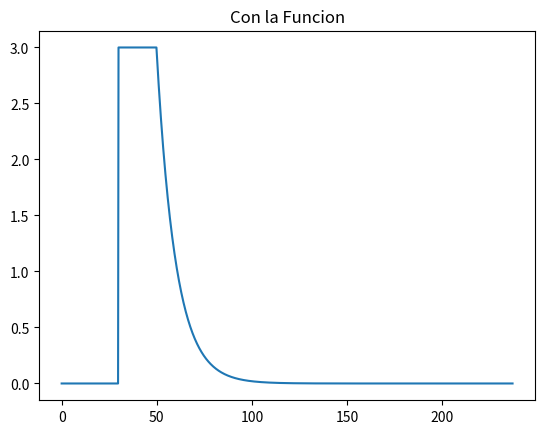

Write the Python code that produced this figure.
#Intento hacer el escalón

#%%
#Librerías
import numpy as np
import matplotlib.pyplot as plt
plt.ion()

#%%
#Eje del tiempo
resolucion = 10000
ti = 0
tf = 500
tiempo = np.linspace(ti, tf, resolucion)

#Eje de estímulo
S_min = 0
S_max = 5
S = np.ones(resolucion)

#Hago el escalon
ts = int(0.3*resolucion)
tb = int(0.7*resolucion)
S[0:ts] = S_min
S[ts:tb] = S_max
S[tb:] = S_min

#Ahora la bajada exponencial
tau = 10
bajada = S_max*np.exp((-tiempo)/tau)
S[tb:] = bajada[:resolucion-tb]

#Ploteo
# plt.plot(tiempo, S)
# plt.show()

#%%
#Armo la función que devuelve el escalon
def escalon(resolucion, ti, tf, S_min, S_max, tau, ts, tb):    
    #Eje del tiempo
    tiempo = np.linspace(ti, tf, resolucion)
    
    #Eje de estímulo
    S = np.ones(resolucion)
    
    #Hago el escalon
    ts = int(ts*(1/tf)*resolucion)
    tb = int(tb*(1/tf)*resolucion)
    S[0:ts] = S_min
    S[ts:tb] = S_max
    S[tb:] = S_min
    
    #Ahora la bajada exponencial
    bajada = S_max*np.exp((-tiempo)/tau)
    S[tb:] = bajada[:resolucion-tb]

    #Devuelvo el escalon
    return tiempo, S

#Pruebo la funcion
tiempo_estimulo, estimulo = escalon(resolucion=1000, ti=0, tf=237, S_min=0, S_max=3, tau=10, ts=30, tb=50)

plt.figure()
plt.plot(tiempo_estimulo, estimulo)
plt.title('Con la Funcion')
plt.show()
